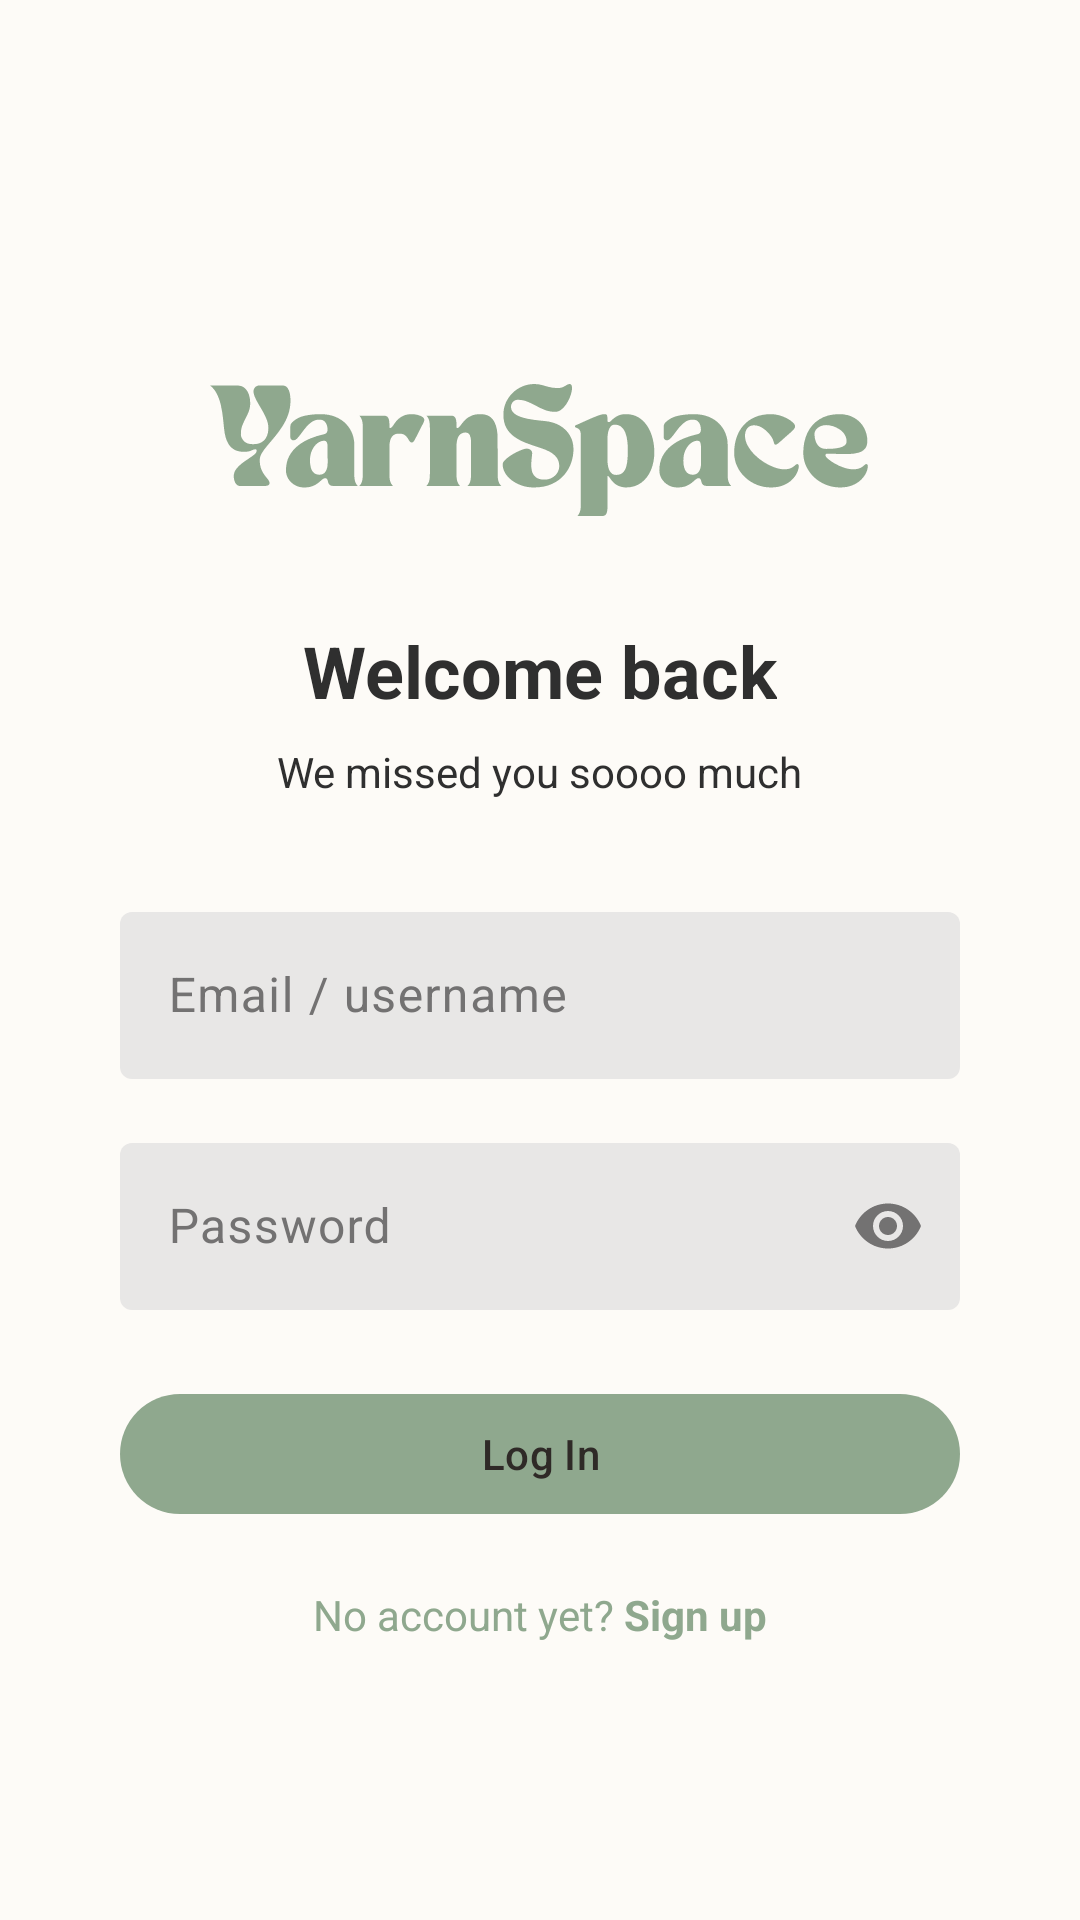

This screen was rendered from an Android layout file. Write that file and the resources it references.
<!-- AndroidManifest.xml: application theme Theme.YarnSpace -->
<!-- res/layout/fragment_login.xml -->
<?xml version="1.0" encoding="utf-8"?>
<androidx.constraintlayout.widget.ConstraintLayout xmlns:android="http://schemas.android.com/apk/res/android"
    xmlns:app="http://schemas.android.com/apk/res-auto"
    android:layout_width="match_parent"
    android:layout_height="match_parent"
    android:background="?android:attr/windowBackground">

    <ScrollView
        android:layout_width="0dp"
        android:layout_height="0dp"
        android:fillViewport="true"
        app:layout_constraintBottom_toBottomOf="parent"
        app:layout_constraintEnd_toEndOf="parent"
        app:layout_constraintStart_toStartOf="parent"
        app:layout_constraintTop_toTopOf="parent">

        <LinearLayout
            android:layout_width="match_parent"
            android:layout_height="wrap_content"
            android:layout_gravity="center_vertical"
            android:gravity="center_horizontal"
            android:orientation="vertical"
            android:paddingTop="124dp"
            android:paddingLeft="24dp"
            android:paddingRight="24dp"
            android:paddingBottom="24dp">

            <ImageView
                android:layout_width="220dp"
                android:layout_height="wrap_content"
                android:adjustViewBounds="true"
                android:contentDescription="@string/app_name"
                android:src="@drawable/ic_logotype" />

            <TextView
                android:layout_width="wrap_content"
                android:layout_height="wrap_content"
                android:layout_marginTop="32dp"
                android:text="@string/login_title"
                android:textColor="?attr/colorOnBackground"
                android:textSize="24sp"
                android:textStyle="bold" />

            <TextView
                android:layout_width="wrap_content"
                android:layout_height="wrap_content"
                android:layout_marginTop="8dp"
                android:text="@string/login_subtitle"
                android:textColor="?attr/colorOnBackground" />

            <com.google.android.material.textfield.TextInputLayout
                android:layout_width="280dp"
                android:layout_height="wrap_content"
                android:layout_marginTop="32dp"
                app:boxBackgroundColor="?attr/colorSurface"
                app:boxStrokeWidth="0dp">

                <com.google.android.material.textfield.TextInputEditText
                    android:id="@+id/etLoginIdentifier"
                    android:layout_width="match_parent"
                    android:layout_height="wrap_content"
                    android:hint="@string/hint_email_or_username"
                    android:inputType="textEmailAddress"
                    android:textColor="?attr/colorOnBackground" />
            </com.google.android.material.textfield.TextInputLayout>

            <com.google.android.material.textfield.TextInputLayout
                android:layout_width="280dp"
                android:layout_height="wrap_content"
                android:layout_marginTop="16dp"
                app:boxBackgroundColor="?attr/colorSurface"
                app:boxStrokeWidth="0dp"
                app:endIconMode="password_toggle">

                <com.google.android.material.textfield.TextInputEditText
                    android:id="@+id/etLoginPassword"
                    android:layout_width="match_parent"
                    android:layout_height="wrap_content"
                    android:hint="@string/hint_password"
                    android:inputType="textPassword"
                    android:textColor="?attr/colorOnBackground" />
            </com.google.android.material.textfield.TextInputLayout>

            <com.google.android.material.button.MaterialButton
                android:id="@+id/btnLogin"
                android:layout_width="280dp"
                android:layout_height="wrap_content"
                android:layout_marginTop="24dp"
                android:textAllCaps="false"
                android:text="@string/action_login" />

            <TextView
                android:id="@+id/tvGoToSignin"
                android:layout_width="wrap_content"
                android:layout_height="wrap_content"
                android:layout_marginTop="20dp"
                android:text="@string/action_go_to_signin"
                android:textColor="?attr/colorPrimary" />
        </LinearLayout>
    </ScrollView>
</androidx.constraintlayout.widget.ConstraintLayout>
<!-- resources referenced by this layout -->
<resources>
  <!-- drawable ic_logotype: vector/xml drawable (drawable, 16436 chars, omitted) -->
  <string name="action_go_to_signin">No account yet? <b>Sign up</b></string>
  <string name="action_login">Log In</string>
  <string name="app_name">YarnSpace</string>
  <string name="hint_email_or_username">Email / username</string>
  <string name="hint_password">Password</string>
  <string name="login_subtitle">We missed you soooo much</string>
  <string name="login_title">Welcome back </string>
  <style name="Theme.YarnSpace" parent="Base.Theme.YarnSpace" />
  <style name="Base.Theme.YarnSpace" parent="Theme.Material3.DayNight.NoActionBar">
          <item name="colorPrimary">@color/accent_sage</item>
          <item name="colorOnPrimary">@color/text_on_accent</item>
          <item name="colorOnPrimaryContainer">@color/text_on_accent</item>
  
          <item name="colorSecondary">@color/bg_dimmed</item>
  
          <item name="android:windowBackground">@color/bg_light</item>
          <item name="android:statusBarColor">@color/bg_darker</item>
          <item name="android:navigationBarColor">@color/bg_darker</item>
          <item name="android:windowLightStatusBar">true</item>
  
          <item name="colorSurface">@color/bg_dimmed</item>
          <item name="colorSurfaceVariant">@color/icon_inactive</item>
  
          <item name="colorSurfaceContainer">@color/bg_dimmed</item>
          <item name="colorSurfaceContainerLow">@color/bg_dimmed</item>
          <item name="colorSurfaceContainerHigh">@color/bg_dimmed</item>
          <item name="colorSurfaceContainerHighest">@color/bg_dimmed</item>
  
          <item name="colorOnBackground">@color/text_graphite</item>
          <item name="colorOnSurface">@color/icon_active</item>
          <item name="colorOnSurfaceVariant">@color/icon_inactive</item>
  
          <item name="colorSecondaryContainer">@color/dimm_effect</item>
          <item name="colorOnSecondaryContainer">@color/icon_active</item>
  
          <item name="colorControlHighlight">@color/dimm_effect</item>
      </style>
  <color name="accent_sage">#8FA88E</color>
  <color name="text_on_accent">#2F2A27</color>
  <color name="bg_dimmed">#E8E7E6</color>
  <color name="bg_light">#FDFBF7</color>
  <color name="bg_darker">#C5C4C2</color>
  <color name="icon_inactive">#737272</color>
  <color name="text_graphite">#2F2F2F</color>
  <color name="icon_active">#454545</color>
  <color name="dimm_effect">#AFAEAC</color>
</resources>
